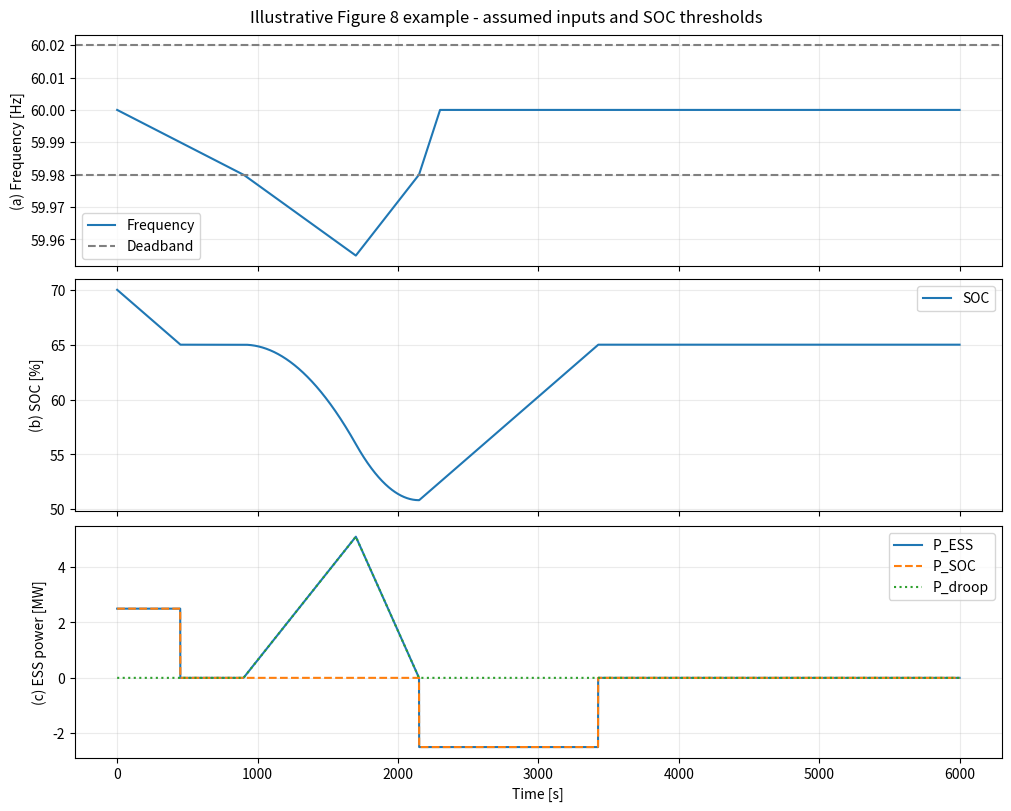

Write Python code to recreate this figure.
"""Readable, function-by-function BESS example. Run this file first."""
import argparse
from math import isfinite
from pathlib import Path

# Paper Table 1: generator base, nominal frequency.
NOMINAL_HZ = 60.0
GENERATOR_BASE_MW = 612.0

# Example assumptions, not recovered paper settings.
DEADBAND_HZ = 0.02
LOW_SOC = 0.20
MEDIUM_LOW_SOC = 0.6499
MEDIUM_HIGH_SOC = 0.6501
HIGH_SOC = 0.80


def frequency_input(time_s):
    """Example frequency trace. In PSCAD, use its measured frequency instead."""
    points = [(0, 60.0), (900, 59.98), (1700, 59.955),
              (2150, 59.98), (2300, 60.0)]
    for (start, f_start), (end, f_end) in zip(points, points[1:]):
        if time_s < end:
            return f_start + (f_end - f_start) * (time_s - start) / (end - start)
    return NOMINAL_HZ


def frequency_indicator(frequency_hz):
    """+1 = high frequency, -1 = low frequency, 0 = inside deadband."""
    deviation = frequency_hz - NOMINAL_HZ
    if deviation > DEADBAND_HZ + 1e-12:
        return 1
    if deviation < -DEADBAND_HZ - 1e-12:
        return -1
    return 0


def latch_frequency(time_s, frequency_hz, indicator, hold_until_s, hold_seconds=5.0):
    """Hold event direction for 5 s after detection, then re-evaluate.

    Pass both returned values into the next call. At expiry: reset if inside
    deadband, or capture the current direction for a new hold interval.
    Neither deadband return nor opposite crossing interrupts an active hold.
    """
    if not all(isfinite(x) for x in (time_s, frequency_hz, hold_until_s, hold_seconds)):
        raise ValueError("Latch inputs must be finite")
    if time_s < 0 or frequency_hz <= 0 or hold_seconds < 0 or indicator not in (-1,0,1):
        raise ValueError("Invalid latch time, frequency, duration or indicator")
    if indicator != 0 and time_s < hold_until_s:
        return indicator, hold_until_s
    indicator = frequency_indicator(frequency_hz)
    if indicator != 0:
        return indicator, time_s + hold_seconds
    return 0, time_s


def select_state(frequency_hz, soc, indicator=None):
    """Figure 7: check frequency first, then SOC. Return state 1 to 9."""
    if indicator is None:
        indicator = frequency_indicator(frequency_hz)
    if indicator == 1:
        if soc > HIGH_SOC:
            return 2
        return 1
    if indicator == -1:
        if soc <= LOW_SOC:
            return 8
        return 9
    if soc > HIGH_SOC:
        return 7
    if soc > MEDIUM_HIGH_SOC:
        return 6
    if soc > MEDIUM_LOW_SOC:
        return 5
    if soc > LOW_SOC:
        return 4
    return 3


def soc_power(soc, ess_power_mw):
    """SOC recovery power: negative charges, positive discharges."""
    if soc <= LOW_SOC:
        return -0.15 * ess_power_mw
    if soc <= MEDIUM_LOW_SOC:
        return -0.10 * ess_power_mw
    if soc <= MEDIUM_HIGH_SOC:
        return 0.0
    if soc <= HIGH_SOC:
        return 0.10 * ess_power_mw
    return 0.15 * ess_power_mw


def droop_power(frequency_hz, droop_rate):
    """Generator-base droop. Use 0.05 for 5%, output in MW."""
    deviation = frequency_hz - NOMINAL_HZ
    if deviation > DEADBAND_HZ:
        error_hz = deviation - DEADBAND_HZ
    elif deviation < -DEADBAND_HZ:
        error_hz = deviation + DEADBAND_HZ
    else:
        return 0.0
    return -GENERATOR_BASE_MW * error_hz / (NOMINAL_HZ * droop_rate)


def control_step(frequency_hz, soc, droop_rate, ess_power_mw, held_soc_power=None,
                 indicator=None):
    """One sample. Pass returned held_soc_power into the next call.

    None means droop was inactive. A number (including zero) is the SOC
    contribution held during states 1/9. The separate indicator argument comes
    from latch_frequency(). If omitted, use the instantaneous frequency region.
    """
    if not all(isfinite(x) for x in (frequency_hz, soc, droop_rate, ess_power_mw)):
        raise ValueError("Inputs must be finite")
    if frequency_hz <= 0 or not 0 <= soc <= 1 or droop_rate <= 0 or ess_power_mw <= 0:
        raise ValueError("Use positive frequency, droop and MW rating; SOC in [0,1]")
    if indicator is not None and indicator not in (-1,0,1):
        raise ValueError("Indicator must be -1, 0 or +1")
    state = select_state(frequency_hz, soc, indicator)
    p_soc = soc_power(soc, ess_power_mw)
    p_droop = 0.0
    if state == 1 or state == 9:
        if held_soc_power is None:
            held_soc_power = p_soc
        p_soc = held_soc_power
        p_droop = droop_power(frequency_hz, droop_rate)
        # Keep the held event's direction, but never freeze measured frequency.
        # If it returns inside deadband or crosses the other side, droop is 0
        # until the latch is re-evaluated. The held SOC bias remains unchanged.
        if state == 1:
            p_droop = min(0.0, p_droop)
        else:
            p_droop = max(0.0, p_droop)
    else:
        held_soc_power = None
    p_ess = max(-ess_power_mw, min(ess_power_mw, p_soc + p_droop))
    if (soc == 0 and p_ess > 0) or (soc == 1 and p_ess < 0):
        p_ess = 0.0
    return state, p_soc, p_droop, p_ess, held_soc_power


def update_soc(soc, power_mw, dt_s, ess_energy_mwh):
    """Ideal battery energy balance; positive power reduces SOC."""
    return max(0.0, min(1.0, soc - power_mw * dt_s / (3600 * ess_energy_mwh)))


def simulate(initial_soc=0.70, droop_rate=0.05, ess_power_mw=25.0,
             ess_energy_mwh=6.25, dt_s=1.0, duration_s=6000.0, hold_seconds=5.0):
    """User inputs: initial SOC, generator droop, PCS MW and battery MWh."""
    values = (initial_soc, droop_rate, ess_power_mw, ess_energy_mwh, dt_s, duration_s)
    if not all(isfinite(x) for x in values) or not 0 <= initial_soc <= 1 or min(values[1:]) <= 0:
        raise ValueError("SOC must be in [0,1]; other simulation inputs must be positive and finite")
    if not isfinite(hold_seconds) or hold_seconds < 0:
        raise ValueError("Hold time must be finite and nonnegative")
    soc = initial_soc
    held_soc_power = None
    time_s = 0.0
    indicator = 0
    hold_until_s = 0.0
    results = []
    while True:
        frequency_hz = frequency_input(time_s)
        indicator, hold_until_s = latch_frequency(
            time_s, frequency_hz, indicator, hold_until_s, hold_seconds)
        state, p_soc, p_droop, p_ess, held_soc_power = control_step(
            frequency_hz, soc, droop_rate, ess_power_mw, held_soc_power, indicator)
        step_s = min(dt_s, duration_s - time_s)
        if step_s > 0:
            p_ess = min(p_ess, soc * ess_energy_mwh * 3600 / step_s)
            p_ess = max(p_ess, -(1 - soc) * ess_energy_mwh * 3600 / step_s)
        results.append((time_s, frequency_hz, soc, state, p_soc, p_droop, p_ess))
        if step_s <= 0:
            break
        soc = update_soc(soc, p_ess, step_s, ess_energy_mwh)
        time_s = min(duration_s, time_s + step_s)
    return results


def save_png(results, filename):
    """Three panels like Fig. 8. Export PNG only."""
    import matplotlib
    matplotlib.use("Agg")
    import matplotlib.pyplot as plt

    time, frequency, soc, state, p_soc, p_droop, p_ess = zip(*results)
    fig, axes = plt.subplots(3, 1, figsize=(10, 8), sharex=True, constrained_layout=True)
    fig.suptitle("Illustrative Figure 8 example - assumed inputs and SOC thresholds")
    axes[0].plot(time, frequency, label="Frequency")
    axes[0].axhline(NOMINAL_HZ + DEADBAND_HZ, color="gray", linestyle="--")
    axes[0].axhline(NOMINAL_HZ - DEADBAND_HZ, color="gray", linestyle="--", label="Deadband")
    axes[0].set_ylabel("(a) Frequency [Hz]")
    axes[0].ticklabel_format(axis="y", useOffset=False)
    axes[1].plot(time, [100 * value for value in soc], label="SOC")
    axes[1].set_ylabel("(b) SOC [%]")
    axes[2].plot(time, p_ess, label="P_ESS")
    axes[2].plot(time, p_soc, "--", label="P_SOC")
    axes[2].plot(time, p_droop, ":", label="P_droop")
    axes[2].set_ylabel("(c) ESS power [MW]")
    axes[2].set_xlabel("Time [s]")
    for ax in axes:
        ax.grid(alpha=0.25)
        ax.legend()
    Path(filename).parent.mkdir(parents=True, exist_ok=True)
    fig.savefig(filename, format="png", dpi=200)
    plt.close(fig)
    print(f"Saved: {filename}")


def main():
    parser = argparse.ArgumentParser(description=__doc__)
    parser.add_argument("--initial-soc", type=float, default=0.70)
    parser.add_argument("--droop-rate", type=float, default=0.05)
    parser.add_argument("--ess-power-mw", type=float, default=25.0)
    parser.add_argument("--ess-energy-mwh", type=float, default=6.25)
    parser.add_argument("--hold-seconds", type=float, default=5.0)
    parser.add_argument("--output", default="results/simple_bess.png")
    args = parser.parse_args()
    try:
        results = simulate(args.initial_soc, args.droop_rate,
                           args.ess_power_mw, args.ess_energy_mwh,
                           hold_seconds=args.hold_seconds)
        save_png(results, args.output)
    except ImportError:
        parser.exit(2, "Install Matplotlib: py -m pip install -r requirements-plot.txt\n")
    except (ValueError, OSError) as error:
        parser.exit(2, f"Error: {error}\n")


if __name__ == "__main__":
    main()
